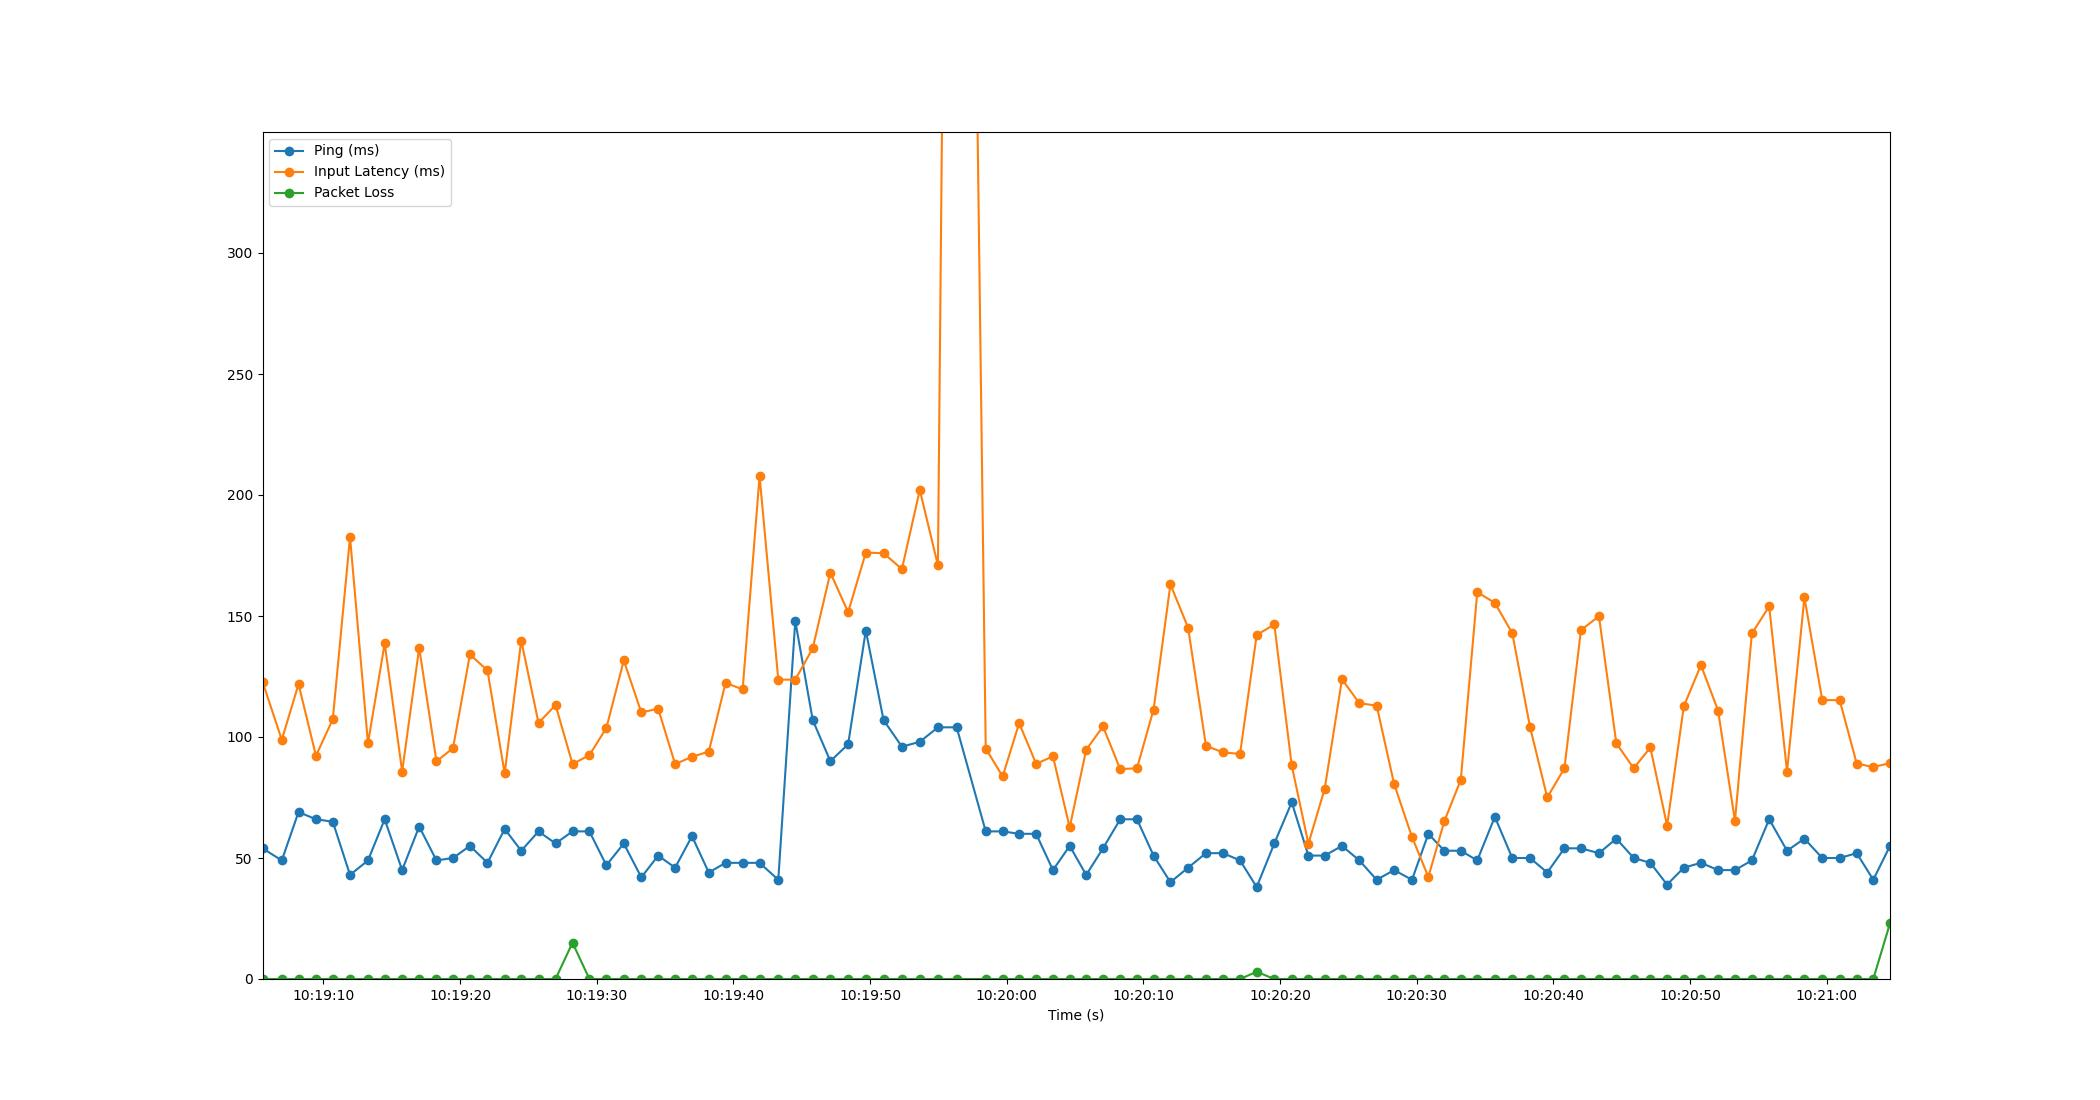

Values plotted in this chart, from the file beside it:
Time, Timestamp, Ping, Packet Loss, Input Latency
2.1457672119140625e-06, 2023-07-12 10:19:05.537192, 54, 0, 122.9
1.411, 2023-07-12 10:19:06.948607, 49, 0, 98.82
2.637, 2023-07-12 10:19:08.174126, 69, 0, 121.8
3.913, 2023-07-12 10:19:09.449877, 66, 0, 92.24
5.144, 2023-07-12 10:19:10.680864, 65, 0, 107.3
6.406, 2023-07-12 10:19:11.943528, 43, 0, 182.6
7.718, 2023-07-12 10:19:13.255535, 49, 0, 97.42
8.942, 2023-07-12 10:19:14.479613, 66, 0, 138.7
10.22, 2023-07-12 10:19:15.756146, 45, 0, 85.71
11.47, 2023-07-12 10:19:17.004810, 63, 0, 136.9
12.73, 2023-07-12 10:19:18.267573, 49, 0, 89.89
13.94, 2023-07-12 10:19:19.480036, 50, 0, 95.44
15.18, 2023-07-12 10:19:20.716665, 55, 0, 134.1
16.46, 2023-07-12 10:19:22.001946, 48, 0, 127.5
17.72, 2023-07-12 10:19:23.258750, 62, 0, 84.99
18.94, 2023-07-12 10:19:24.472901, 53, 0, 139.9
20.2, 2023-07-12 10:19:25.737025, 61, 0, 105.8
21.45, 2023-07-12 10:19:26.982852, 56, 0, 113.2
22.69, 2023-07-12 10:19:28.224666, 61, 15, 88.85
23.92, 2023-07-12 10:19:29.460061, 61, 0, 92.49
25.16, 2023-07-12 10:19:30.700871, 47, 0, 103.7
26.44, 2023-07-12 10:19:31.976284, 56, 0, 131.6
27.72, 2023-07-12 10:19:33.259166, 42, 0, 110.1
28.96, 2023-07-12 10:19:34.494731, 51, 0, 111.7
30.2, 2023-07-12 10:19:35.732879, 46, 0, 88.8
31.43, 2023-07-12 10:19:36.968818, 59, 0, 91.81
32.66, 2023-07-12 10:19:38.196380, 44, 0, 93.98
33.89, 2023-07-12 10:19:39.424200, 48, 0, 122.4
35.14, 2023-07-12 10:19:40.675206, 48, 0, 119.7
36.38, 2023-07-12 10:19:41.914001, 48, 0, 207.8
37.75, 2023-07-12 10:19:43.282466, 41, 0, 123.7
38.99, 2023-07-12 10:19:44.526378, 148, 0, 123.7
40.27, 2023-07-12 10:19:45.803292, 107, 0, 136.7
41.56, 2023-07-12 10:19:47.094874, 90, 0, 167.9
42.86, 2023-07-12 10:19:48.394081, 97, 0, 151.6
44.15, 2023-07-12 10:19:49.688849, 144, 0, 176.2
45.45, 2023-07-12 10:19:50.986885, 107, 0, 175.9
46.79, 2023-07-12 10:19:52.330514, 96, 0, 169.4
48.1, 2023-07-12 10:19:53.638193, 98, 0, 202.1
49.43, 2023-07-12 10:19:54.966347, 104, 0, 170.9
50.8, 2023-07-12 10:19:56.337089, 104, 0, 1008
52.93, 2023-07-12 10:19:58.463853, 61, 0, 95.23
54.17, 2023-07-12 10:19:59.702918, 61, 0, 83.7
55.37, 2023-07-12 10:20:00.911131, 60, 0, 105.8
56.61, 2023-07-12 10:20:02.151539, 60, 0, 88.93
57.85, 2023-07-12 10:20:03.384259, 45, 0, 91.98
59.07, 2023-07-12 10:20:04.608927, 55, 0, 62.63
60.28, 2023-07-12 10:20:05.817856, 43, 0, 94.77
61.51, 2023-07-12 10:20:07.044810, 54, 0, 104.3
62.77, 2023-07-12 10:20:08.305926, 66, 0, 86.72
63.99, 2023-07-12 10:20:09.532009, 66, 0, 87.08
65.21, 2023-07-12 10:20:10.746505, 51, 0, 111.4
66.44, 2023-07-12 10:20:11.980595, 40, 0, 163
67.74, 2023-07-12 10:20:13.272816, 46, 0, 145.2
69.04, 2023-07-12 10:20:14.581850, 52, 0, 96.37
70.29, 2023-07-12 10:20:15.829350, 52, 0, 93.63
71.54, 2023-07-12 10:20:17.075227, 49, 0, 93.02
72.76, 2023-07-12 10:20:18.292811, 38, 3, 142.2
74.04, 2023-07-12 10:20:19.581946, 56, 0, 146.5
75.32, 2023-07-12 10:20:20.857166, 73, 0, 88.24
... 35 more rows
